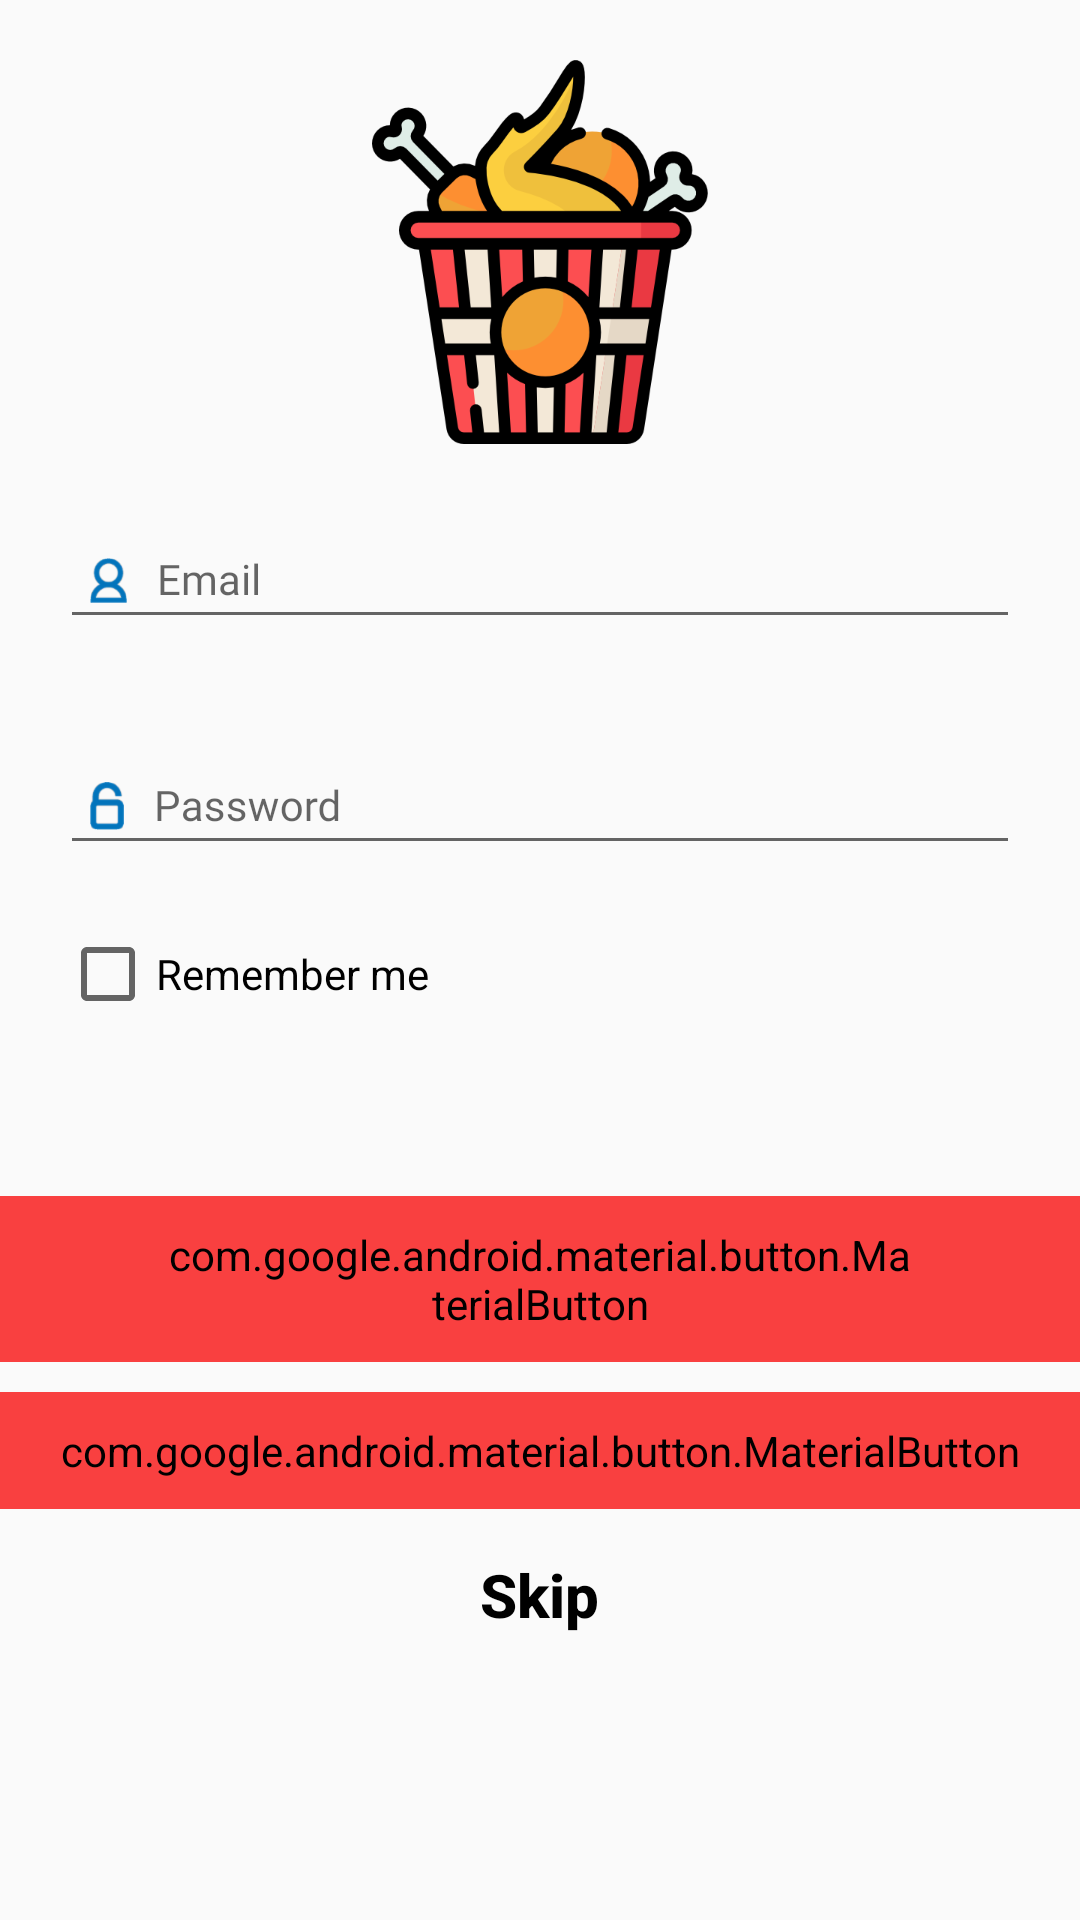

Android layout source for this screen:
<!-- AndroidManifest.xml: application theme AppTheme -->
<!-- res/layout/signin.xml -->
<?xml version="1.0" encoding="utf-8"?>
<ScrollView xmlns:android="http://schemas.android.com/apk/res/android"
    android:id="@+id/parent"
    android:layout_width="match_parent"

    android:layout_height="match_parent">

    <RelativeLayout xmlns:android="http://schemas.android.com/apk/res/android"
        xmlns:app="http://schemas.android.com/apk/res-auto"
        android:layout_width="match_parent"
        android:layout_height="match_parent"
        android:focusable="true"
        android:focusableInTouchMode="true">


        <ImageView
            android:id="@+id/logo"
            android:layout_width="wrap_content"
            android:layout_height="wrap_content"
            android:layout_centerHorizontal="true"
            android:layout_marginTop="20dp"
            android:src="@drawable/fried" />


        <com.google.android.material.textfield.TextInputLayout
            android:id="@+id/email_ed"
            android:layout_width="match_parent"
            android:layout_height="wrap_content"
            android:layout_below="@id/logo"
            android:layout_marginTop="15dp"
            app:errorEnabled="true">

            <com.google.android.material.textfield.TextInputEditText
                style="@style/edittext"
                android:drawableStart="@drawable/user"
                android:drawableLeft="@drawable/user"
                android:drawablePadding="10dp"
                android:hint="Email"
                android:inputType="textEmailAddress" />
        </com.google.android.material.textfield.TextInputLayout>

        <com.google.android.material.textfield.TextInputLayout
            android:id="@+id/pass_ed"
            android:layout_width="match_parent"
            android:layout_height="wrap_content"
            android:layout_below="@id/email_ed"
            android:layout_marginTop="5dp"
            app:errorEnabled="true">

            <com.google.android.material.textfield.TextInputEditText
                style="@style/edittext"
                android:drawableStart="@drawable/pass"
                android:drawableLeft="@drawable/pass"
                android:drawablePadding="10dp"
                android:hint="Password"
                android:inputType="textEmailAddress" />
        </com.google.android.material.textfield.TextInputLayout>


        <CheckBox
            android:id="@+id/check"
            android:layout_width="wrap_content"
            android:layout_height="wrap_content"
            android:layout_below="@id/pass_ed"
            android:layout_marginStart="20dp"
            android:layout_marginLeft="20dp" />

        <TextView
            android:layout_width="wrap_content"
            android:layout_height="wrap_content"
            android:layout_alignBaseline="@id/check"
            android:layout_toEndOf="@id/check"
            android:layout_toRightOf="@id/check"
            android:text="Remember me"
            android:textColor="@color/black" />

        <ProgressBar
            android:id="@+id/progress"
            android:layout_width="wrap_content"
            android:layout_height="wrap_content"
            android:layout_below="@id/check"
            android:layout_centerHorizontal="true"
            android:visibility="invisible" />

        <com.google.android.material.button.MaterialButton
            android:id="@+id/sign_in"
            android:layout_width="wrap_content"
            android:layout_height="wrap_content"
            android:layout_below="@id/progress"
            android:layout_centerHorizontal="true"
            android:layout_marginTop="10dp"
            android:backgroundTint="@color/colorPrimary"
            android:gravity="center"
            android:paddingLeft="55dp"
            android:paddingTop="10dp"
            android:paddingRight="55dp"
            android:paddingBottom="10dp"
            android:text="Sign In"
            android:textAppearance="@style/TextAppearance.MaterialComponents.Button"
            android:textColor="@color/white"
            app:cornerRadius="7dp" />

        <com.google.android.material.button.MaterialButton
            android:id="@+id/sign_up"
            android:layout_width="wrap_content"
            android:layout_height="wrap_content"
            android:layout_below="@id/sign_in"
            android:layout_alignLeft="@id/sign_in"
            android:layout_alignRight="@id/sign_in"
            android:layout_centerHorizontal="true"
            android:layout_marginTop="10dp"
            android:backgroundTint="@color/colorPrimary"
            android:gravity="center"
            android:paddingTop="10dp"
            android:paddingBottom="10dp"
            android:text="Sign Up"
            android:textAppearance="@style/TextAppearance.MaterialComponents.Button"
            android:textColor="@color/white"
            app:cornerRadius="7dp" />

        <TextView
            android:id="@+id/skip"
            android:layout_width="wrap_content"
            android:layout_height="wrap_content"
            android:layout_below="@id/sign_up"
            android:layout_centerHorizontal="true"
            android:layout_marginTop="10dp"
            android:fontFamily="sans-serif-medium"
            android:padding="5dp"
            android:text="Skip"
            android:textColor="@color/black"
            android:textSize="20sp"
            android:textStyle="bold" />


    </RelativeLayout>
</ScrollView>
<!-- resources referenced by this layout -->
<resources>
  <color name="black">#000</color>
  <color name="colorPrimary">#F94040</color>
  <color name="white">#fff</color>
  <!-- drawable fried: png bitmap (drawable-hdpi, 11174 bytes) -->
  <!-- drawable pass: png bitmap (drawable-hdpi, 909 bytes) -->
  <!-- drawable user: png bitmap (drawable-hdpi, 988 bytes) -->
  <style name="edittext">
  
          <item name="android:layout_height">wrap_content</item>
          <item name="android:layout_width">match_parent</item>
          <item name="android:textColor">@color/black</item>
          <item name="android:fontFamily" tools:targetApi="jelly_bean">@font/cairo_regular</item>
          <item name="android:textSize">14sp</item>
          <item name="android:padding">10dp</item>
          <item name="android:layout_marginRight">20dp</item>
          <item name="android:layout_marginLeft">20dp</item>
      </style>
  <style name="AppTheme" parent="Theme.Design.Light.NoActionBar">
          
          <item name="android:colorPrimary">@color/colorPrimary</item>
          <item name="android:colorPrimaryDark">@color/colorPrimaryDark</item>
          <item name="android:colorAccent">@color/colorAccent</item>
          <item name="android:windowActivityTransitions">true</item>
  
      </style>
  <color name="colorPrimaryDark">#F94040</color>
  <color name="colorAccent">#0000ff</color>
</resources>
